Image classification data set "processed" (chahoseong/banana-classifier on GitHub). Class labels (4): dispose, overripe, ripe, unripe.

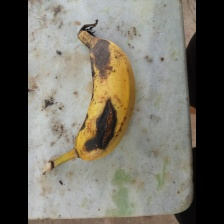
Label: dispose

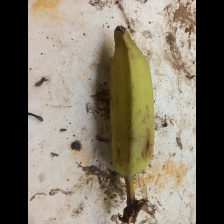
Label: ripe

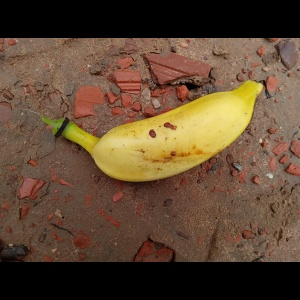
Label: ripe

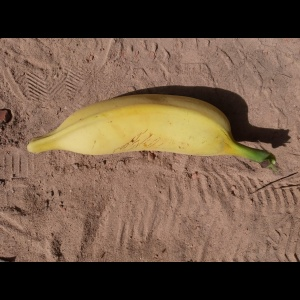
Label: ripe

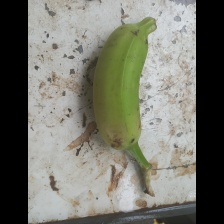
Label: unripe

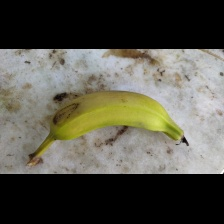
Label: unripe
